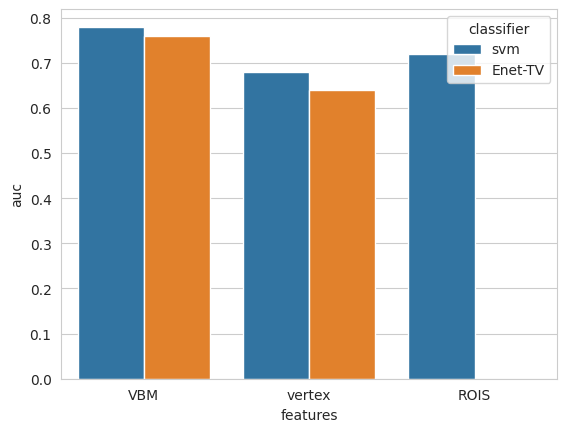

This chart was generated by the following Python code: (Note: this script raises an exception after producing the figure.)
#!/usr/bin/env python3
# -*- coding: utf-8 -*-
"""
Created on Mon Feb 12 11:37:56 2018

@author: ad247405
"""
import seaborn as sns
import pandas as pd
from matplotlib import pyplot as plt


d = {'auc': [0.78, 0.76,0.68,0.64,0.72], 'classifier': ["svm","Enet-TV","svm","Enet-TV","svm"],\
"features": ["VBM","VBM","vertex","vertex","ROIS"]}
df = pd.DataFrame(data=d)

sns.set_style("whitegrid")
ax = sns.barplot(x="features", y="auc", hue="classifier", data=df)



d = {'Area Under the Curve': [0.74,0.74,0.69,0.70,0.78,0.78, 0.76,0.68,0.64,0.72],\
     'Classifier': ["SVM","Enet-TV","SVM","Enet-TV","SVM","SVM","Enet-TV","SVM","Enet-TV","SVM"],\
"Features": ["Grey Matter\n VBM","Grey Matter\n VBM","Vertex-based\n cortical thickness",\
"Vertex-based\n cortical thickness","ROIs-based\n volume","Grey Matter\n VBM","Grey Matter\n VBM",\
"Vertex-based\n cortical thickness","Vertex-based\n cortical thickness","ROIs-based\n volume"],\
"Dataset":["HC vs SCZ","HC vs SCZ","HC vs SCZ","HC vs SCZ","HC vs SCZ",\
"HC vs FEP","HC vs FEP","HC vs FEP","HC vs FEP","HC vs FEP"]}
df = pd.DataFrame(data=d)
plt.figure(figsize=(50,20))
sns.set_style("whitegrid")
ax = sns.factorplot(x="Features", y="Area Under the Curve", hue="Classifier",\
                    data=df,col = "Dataset",kind="bar")
plt.savefig("/neurospin/brainomics/2016_schizConnect/analysis/z.submission/plot_auc_performances")
